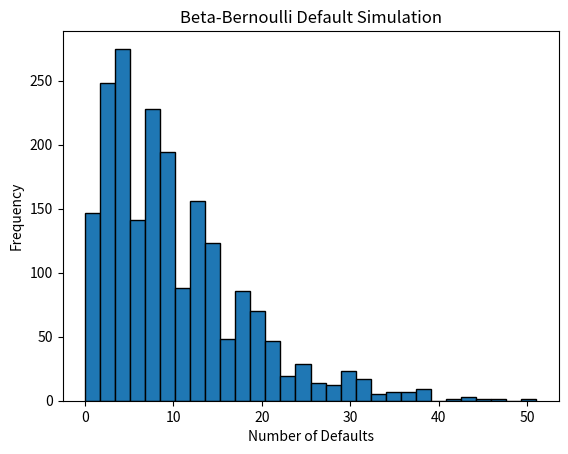

Source code (Python):
import numpy as np
import matplotlib.pyplot as plt

# Parameters
m = 1000  # number of obligors
N = 2000  # number of simulations
pi = 0.01  # unconditional default probability
rho = 0.005  # default correlation = 0.5%

np.random.seed(42)

# Calculate beta parameters a and b
a_plus_b = 1 / rho - 1
a = pi * a_plus_b
b = (1 - pi) * a_plus_b

print("a =", a)
print("b =", b)

# Simulation
default_counts = []

for _ in range(N):
    # Step 1: draw common random default probability Q
    Q = np.random.beta(a, b)

    # Step 2: simulate number of defaults conditional on Q
    M = np.random.binomial(m, Q)

    default_counts.append(M)

# Convert to numpy array
default_counts = np.array(default_counts)

# Plot histogram
plt.hist(default_counts, bins=30, edgecolor="black")
plt.xlabel("Number of Defaults")
plt.ylabel("Frequency")
plt.title("Beta-Bernoulli Default Simulation")
plt.show()
